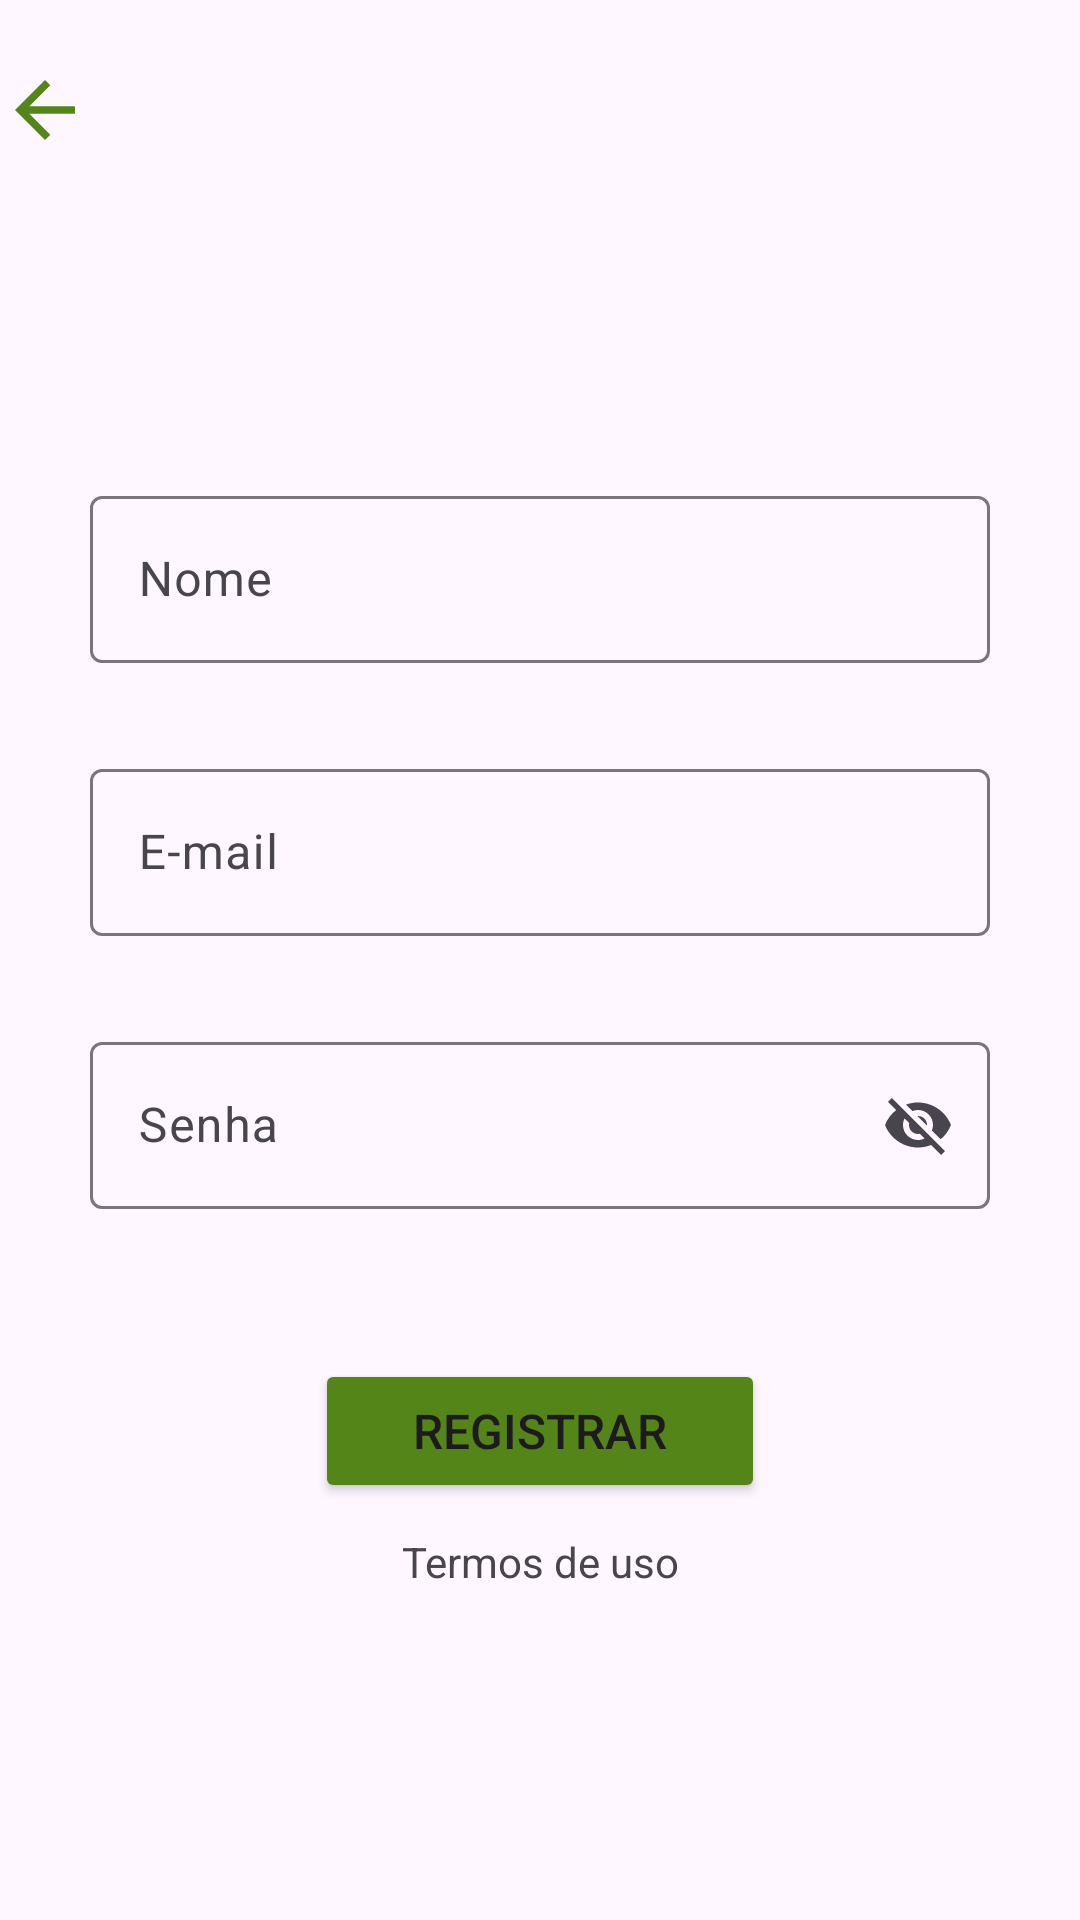

Android layout source for this screen:
<!-- AndroidManifest.xml: application theme Theme.ReceitasDaVida -->
<!-- res/layout/activity_registrar.xml -->
<?xml version="1.0" encoding="utf-8"?>
<androidx.constraintlayout.widget.ConstraintLayout xmlns:android="http://schemas.android.com/apk/res/android"
    xmlns:app="http://schemas.android.com/apk/res-auto"
    xmlns:tools="http://schemas.android.com/tools"
    android:layout_width="match_parent"
    android:layout_height="match_parent"
    tools:context=".registrar">

    <com.google.android.material.textfield.TextInputLayout
        android:id="@+id/textInputLayout8"
        android:layout_width="300dp"
        android:layout_height="wrap_content"
        android:layout_marginTop="30dp"
        app:layout_constraintBottom_toTopOf="@+id/button2"
        app:layout_constraintEnd_toEndOf="parent"
        app:layout_constraintHorizontal_bias="0.5"
        app:layout_constraintStart_toStartOf="parent"
        app:layout_constraintTop_toBottomOf="@+id/textInputLayout7"
        app:endIconMode="password_toggle">

        <com.google.android.material.textfield.TextInputEditText
            android:layout_width="match_parent"
            android:layout_height="wrap_content"
            android:hint="@string/senha" />
    </com.google.android.material.textfield.TextInputLayout>

    <ImageView
        android:id="@+id/imageView3"
        android:layout_width="30dp"
        android:layout_height="25dp"
        android:layout_marginTop="24dp"
        android:scaleType="centerCrop"
        app:layout_constraintStart_toStartOf="parent"
        app:layout_constraintTop_toTopOf="parent"
        app:srcCompat="@drawable/icon_voltar" />

    <com.google.android.material.textfield.TextInputLayout
        android:id="@+id/textInputLayout6"
        android:layout_width="300dp"
        android:layout_height="wrap_content"
        android:layout_marginTop="50dp"
        app:layout_constraintBottom_toTopOf="@+id/textInputLayout7"
        app:layout_constraintEnd_toEndOf="parent"
        app:layout_constraintHorizontal_bias="0.5"
        app:layout_constraintStart_toStartOf="parent"
        app:layout_constraintTop_toBottomOf="@+id/imageView4"
        app:endIconMode="clear_text">

        <com.google.android.material.textfield.TextInputEditText
            android:layout_width="match_parent"
            android:layout_height="wrap_content"
            android:hint="@string/nome" />
    </com.google.android.material.textfield.TextInputLayout>

    <com.google.android.material.textfield.TextInputLayout
        android:id="@+id/textInputLayout7"
        android:layout_width="300dp"
        android:layout_height="wrap_content"
        android:layout_marginTop="30dp"
        app:layout_constraintBottom_toTopOf="@+id/textInputLayout8"
        app:layout_constraintEnd_toEndOf="parent"
        app:layout_constraintHorizontal_bias="0.5"
        app:layout_constraintStart_toStartOf="parent"
        app:layout_constraintTop_toBottomOf="@+id/textInputLayout6"
        app:endIconMode="clear_text">

        <com.google.android.material.textfield.TextInputEditText
            android:layout_width="match_parent"
            android:layout_height="wrap_content"
            android:hint="@string/e_mail" />
    </com.google.android.material.textfield.TextInputLayout>

    <Button
        android:id="@+id/button2"
        android:layout_width="150dp"
        android:layout_height="wrap_content"
        android:layout_marginTop="50dp"
        android:backgroundTint="#548519"
        android:text="@string/registrar"
        android:textSize="16sp"
        app:layout_constraintBottom_toTopOf="@+id/textView2"
        app:layout_constraintEnd_toEndOf="parent"
        app:layout_constraintHorizontal_bias="0.5"
        app:layout_constraintStart_toStartOf="parent"
        app:layout_constraintTop_toBottomOf="@+id/textInputLayout8" />

    <TextView
        android:id="@+id/textView2"
        android:layout_width="wrap_content"
        android:layout_height="wrap_content"
        android:layout_marginTop="10dp"
        android:text="@string/termos_de_uso"
        app:layout_constraintBottom_toBottomOf="parent"
        app:layout_constraintEnd_toEndOf="parent"
        app:layout_constraintHorizontal_bias="0.5"
        app:layout_constraintStart_toStartOf="parent"
        app:layout_constraintTop_toBottomOf="@+id/button2" />

    <ImageView
        android:id="@+id/imageView4"
        android:layout_width="200dp"
        android:layout_height="wrap_content"
        android:scaleType="centerInside"
        app:layout_constraintBottom_toTopOf="@+id/textInputLayout6"
        app:layout_constraintEnd_toEndOf="parent"
        app:layout_constraintHorizontal_bias="0.5"
        app:layout_constraintStart_toStartOf="parent"
        app:layout_constraintTop_toTopOf="parent"
        app:layout_constraintVertical_chainStyle="packed"
        app:srcCompat="@drawable/logo" />
</androidx.constraintlayout.widget.ConstraintLayout>
<!-- resources referenced by this layout -->
<resources>
  <!-- drawable icon_voltar (drawable) -->
  <vector android:autoMirrored="true" android:height="24dp"
      android:tint="#548519" android:viewportHeight="24"
      android:viewportWidth="24" android:width="24dp" xmlns:android="http://schemas.android.com/apk/res/android">
      <path android:fillColor="@android:color/white" android:pathData="M20,11H7.83l5.59,-5.59L12,4l-8,8 8,8 1.41,-1.41L7.83,13H20v-2z"/>
  </vector>
  <string name="e_mail">E-mail</string>
  <string name="nome">Nome</string>
  <string name="registrar">Registrar</string>
  <string name="senha">Senha</string>
  <string name="termos_de_uso">Termos de uso</string>
  <style name="Theme.ReceitasDaVida" parent="Base.Theme.ReceitasDaVida" />
  <style name="Base.Theme.ReceitasDaVida" parent="Theme.Material3.DayNight.NoActionBar">
          
          
      </style>
</resources>
